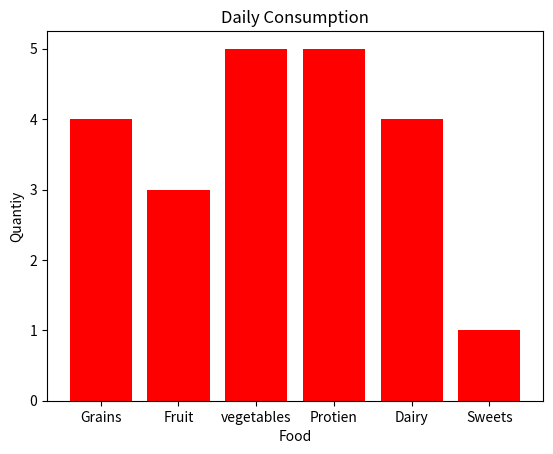

Source code (Python):
import matplotlib.pyplot as plt

# bar chart = compare categories of data by
# representing each category with a bar

categories = ["Grains","Fruit","vegetables","Protien","Dairy","Sweets"]

values = [4,3,5,5,4,1]


plt.bar(categories,values,color="red")
#for horizontal bar chart use 
# plt.barh(categories,values,color="skyblue")

plt.title("Daily Consumption")
plt.xlabel("Food")
plt.ylabel("Quantiy")



plt.show()
